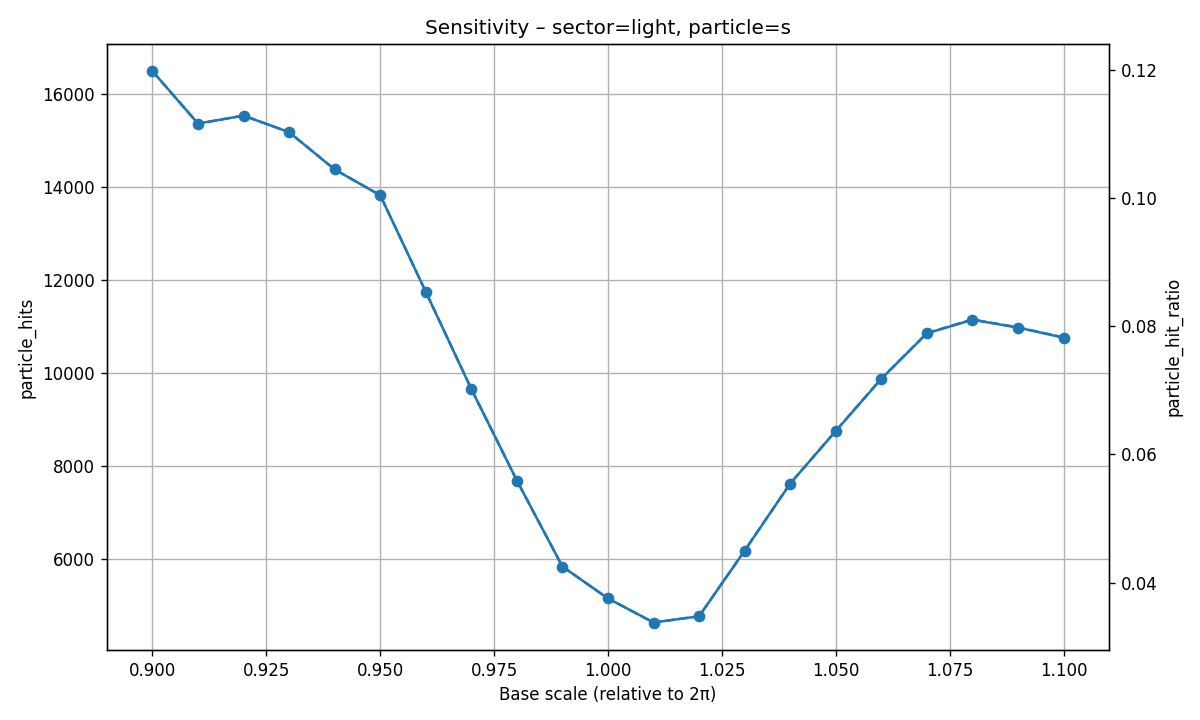

The table this chart was drawn from, first rows:
base_scale, possible_ET, real_ET, hit_ratio, particle_key, particle_hits, particle_hit_ratio
0.9, 137498, 18255, 0.1328, s, 16483, 0.1199
0.91, 137496, 17087, 0.1243, s, 15357, 0.1117
0.92, 137494, 17222, 0.1253, s, 15528, 0.1129
0.93, 137494, 16844, 0.1225, s, 15172, 0.1103
0.94, 137494, 16022, 0.1165, s, 14371, 0.1045
0.95, 137485, 15461, 0.1125, s, 13818, 0.1005
0.96, 137483, 13364, 0.0972, s, 11743, 0.08541
0.97, 137479, 11244, 0.08179, s, 9655, 0.07023
0.98, 137470, 9258, 0.06735, s, 7689, 0.05593
0.99, 137464, 7384, 0.05372, s, 5841, 0.04249
1, 137460, 6664, 0.04848, s, 5157, 0.03752
1.01, 137453, 6132, 0.04461, s, 4640, 0.03376
1.02, 137451, 6236, 0.04537, s, 4774, 0.03473
1.03, 137450, 7623, 0.05546, s, 6183, 0.04498
1.04, 137446, 9043, 0.06579, s, 7624, 0.05547
1.05, 137438, 10143, 0.0738, s, 8753, 0.06369
1.06, 137433, 11254, 0.08189, s, 9875, 0.07185
1.07, 137431, 12191, 0.08871, s, 10851, 0.07896
1.08, 137424, 12469, 0.09073, s, 11143, 0.08108
1.09, 137418, 12285, 0.0894, s, 10975, 0.07987
1.1, 137411, 12048, 0.08768, s, 10758, 0.07829
